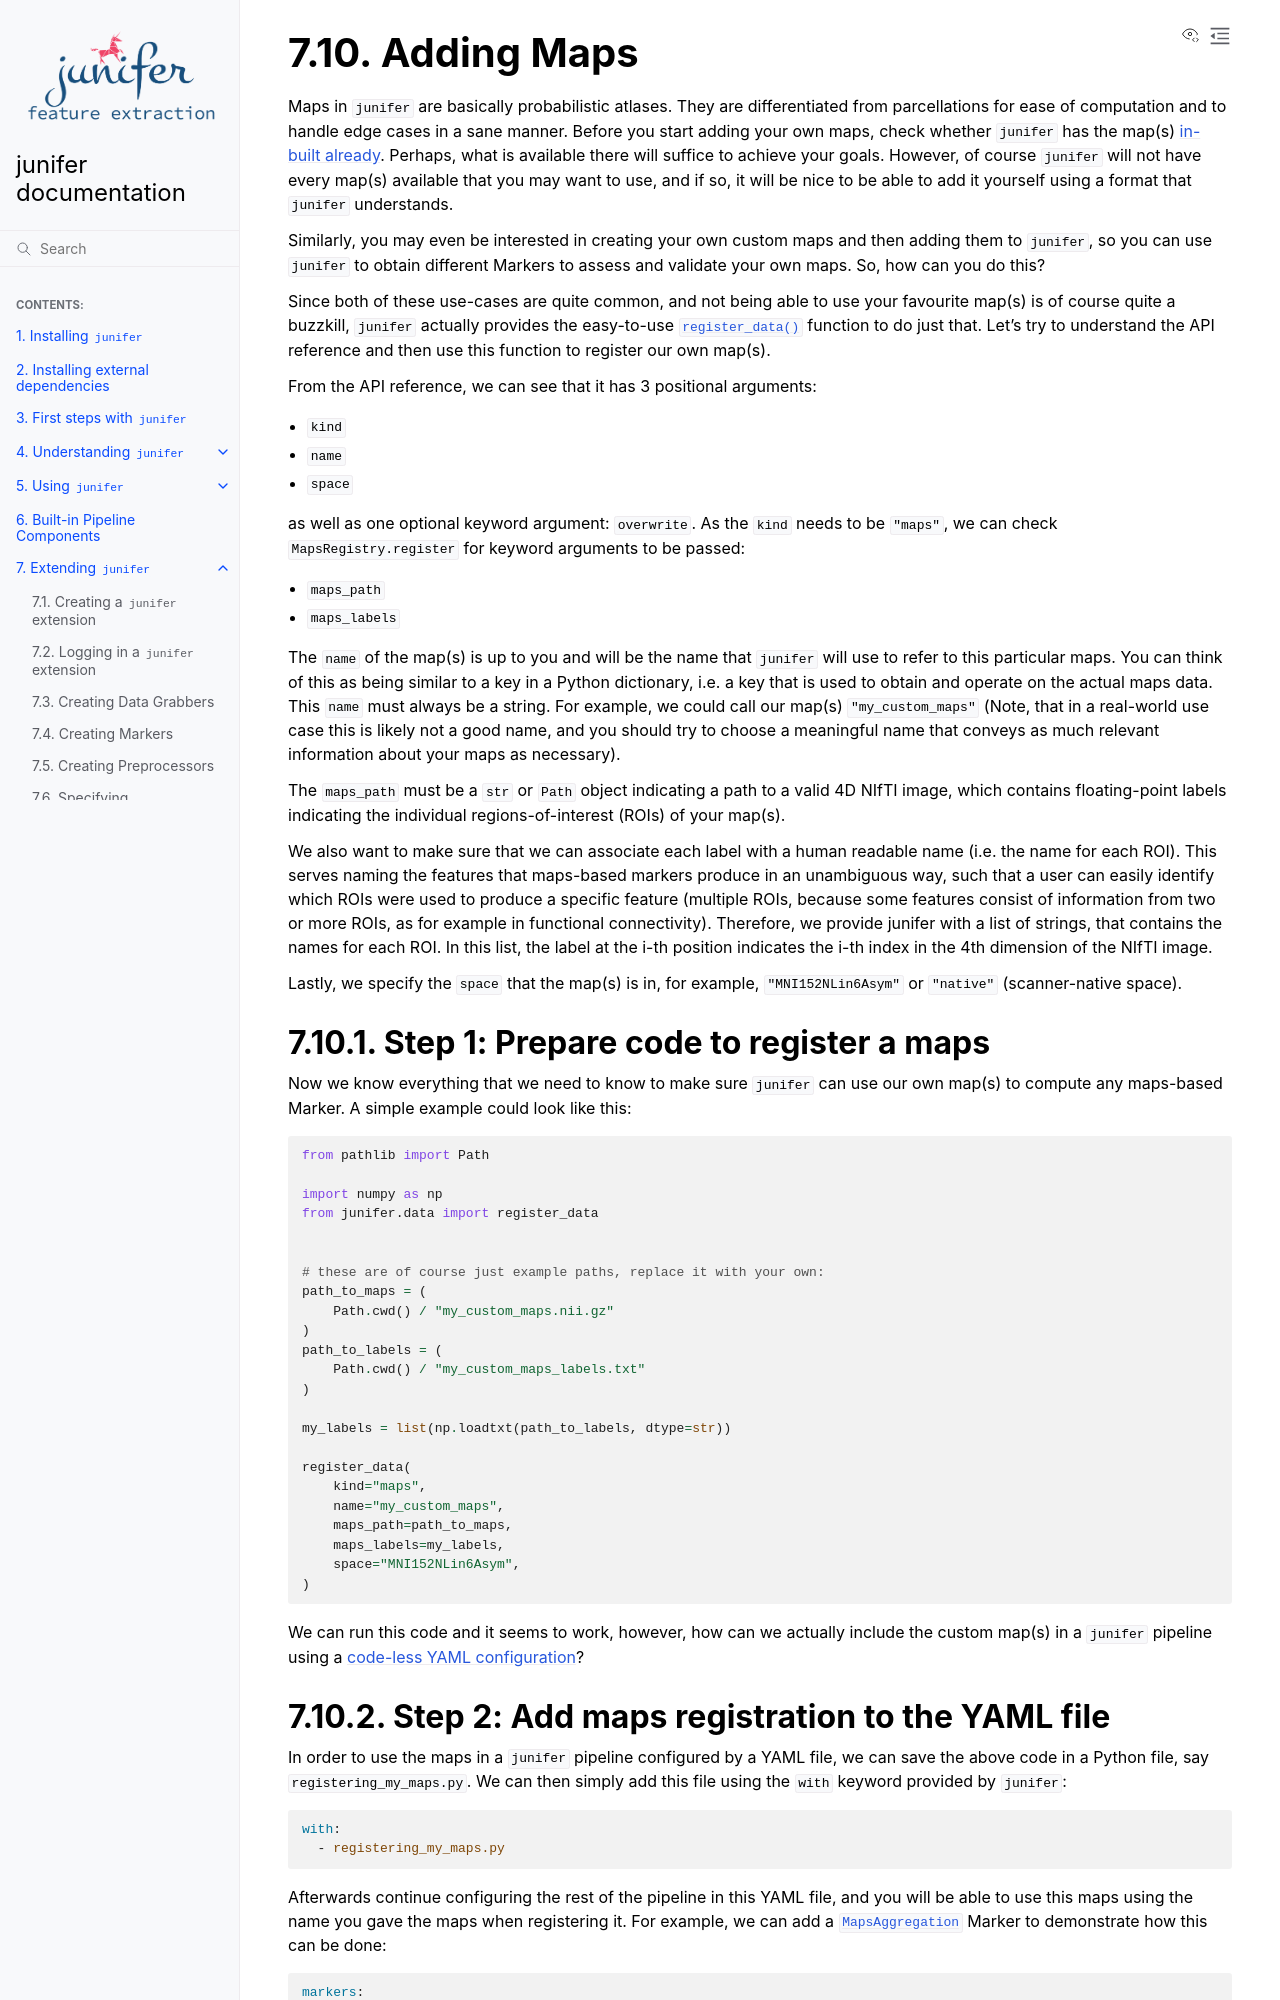

repository: juaml/junifer · page: pr-preview/pr-535/extending/maps.html · generator: sphinx

.. include:: ../links.inc

.. _adding_maps:

Adding Maps
===========

Maps in ``junifer`` are basically probabilistic atlases. They are differentiated
from parcellations for ease of computation and to handle edge cases in a sane manner.
Before you start adding your own maps, check whether ``junifer`` has
the map(s) :ref:`in-built already <builtin>`. Perhaps, what is available
there will suffice to achieve your goals. However, of course ``junifer`` will not
have every map(s) available that you may want to use, and if so, it will
be nice to be able to add it yourself using a format that ``junifer`` understands.

Similarly, you may even be interested in creating your own custom maps
and then adding them to ``junifer``, so you can use ``junifer`` to obtain
different Markers to assess and validate your own maps. So, how can you do
this?

Since both of these use-cases are quite common, and not being able to use your
favourite map(s) is of course quite a buzzkill, ``junifer`` actually
provides the easy-to-use :func:`.register_data` function to do just that.
Let's try to understand the API reference and then use this function to register our
own map(s).

From the API reference, we can see that it has 3 positional arguments:

* ``kind``
* ``name``
* ``space``

as well as one optional keyword argument: ``overwrite``.
As the ``kind`` needs to be ``"maps"``, we can check
``MapsRegistry.register`` for keyword arguments to be passed:

* ``maps_path``
* ``maps_labels``

The ``name`` of the map(s) is up to you and will be the name that
``junifer`` will use to refer to this particular maps. You can think of
this as being similar to a key in a Python dictionary, i.e. a key that is used to
obtain and operate on the actual maps data. This ``name`` must always
be a string. For example, we could call our map(s)
``"my_custom_maps"`` (Note, that in a real-world use case this is
likely not a good name, and you should try to choose a meaningful name that
conveys as much relevant information about your maps as necessary).

The ``maps_path`` must be a ``str`` or ``Path`` object indicating a
path to a valid 4D NIfTI image, which contains floating-point labels indicating the
individual regions-of-interest (ROIs) of your map(s).

We also want to make sure that we can associate each label with
a human readable name (i.e. the name for each ROI). This serves naming the
features that maps-based markers produce in an unambiguous way, such
that a user can easily identify which ROIs were used to produce a specific
feature (multiple ROIs, because some features consist of information from two
or more ROIs, as for example in functional connectivity). Therefore, we provide
junifer with a list of strings, that contains the names for each ROI. In this
list, the label at the i-th position indicates the i-th index in the 4th dimension
of the NIfTI image.

Lastly, we specify the ``space`` that the map(s) is in, for example,
``"MNI152NLin6Asym"`` or ``"native"`` (scanner-native space).

Step 1: Prepare code to register a maps
---------------------------------------

Now we know everything that we need to know to make sure ``junifer`` can use our
own map(s) to compute any maps-based Marker. A simple example could
look like this:

.. code-block:: python

  from pathlib import Path

  import numpy as np
  from junifer.data import register_data


  # these are of course just example paths, replace it with your own:
  path_to_maps = (
      Path.cwd() / "my_custom_maps.nii.gz"
  )
  path_to_labels = (
      Path.cwd() / "my_custom_maps_labels.txt"
  )

  my_labels = list(np.loadtxt(path_to_labels, dtype=str))

  register_data(
      kind="maps",
      name="my_custom_maps",
      maps_path=path_to_maps,
      maps_labels=my_labels,
      space="MNI152NLin6Asym",
  )

We can run this code and it seems to work, however, how can we actually
include the custom map(s) in a ``junifer`` pipeline using a
:ref:`code-less YAML configuration <codeless>`?
